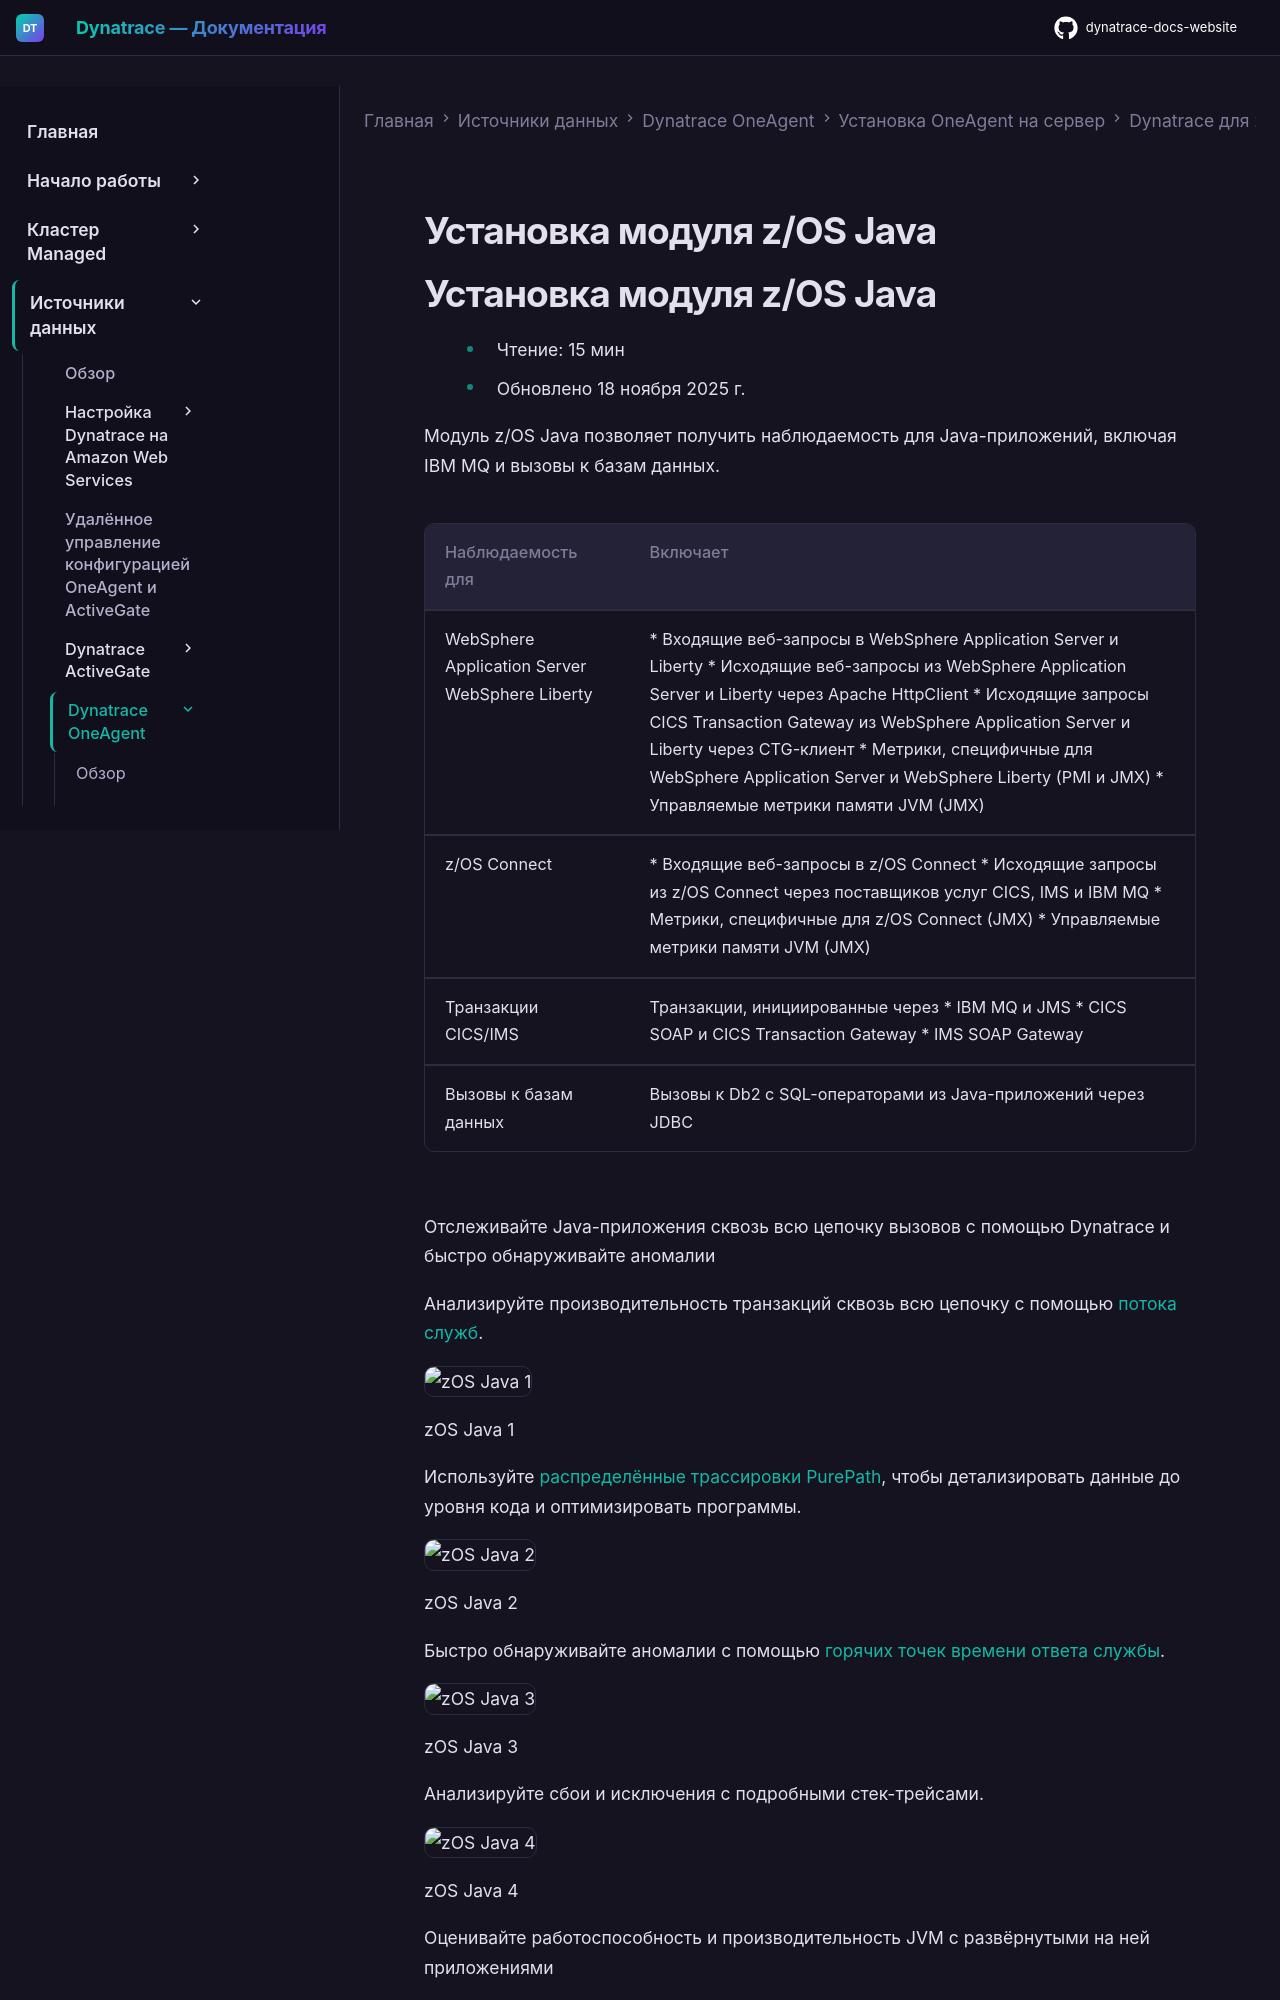

repository: Yerkebulan-Ardabayev/dynatrace-docs-website · page: managed-ru/ingest-from/dynatrace-oneagent/installation-and-operation/zos/installation/install-zos-java/index.html · generator: mkdocs

---
title: Установка модуля z/OS Java
source: https://docs.dynatrace.com/managed/ingest-from/dynatrace-oneagent/installation-and-operation/zos/installation/install-zos-java
scraped: 2026-05-12T11:24:09.591624
---

# Установка модуля z/OS Java
